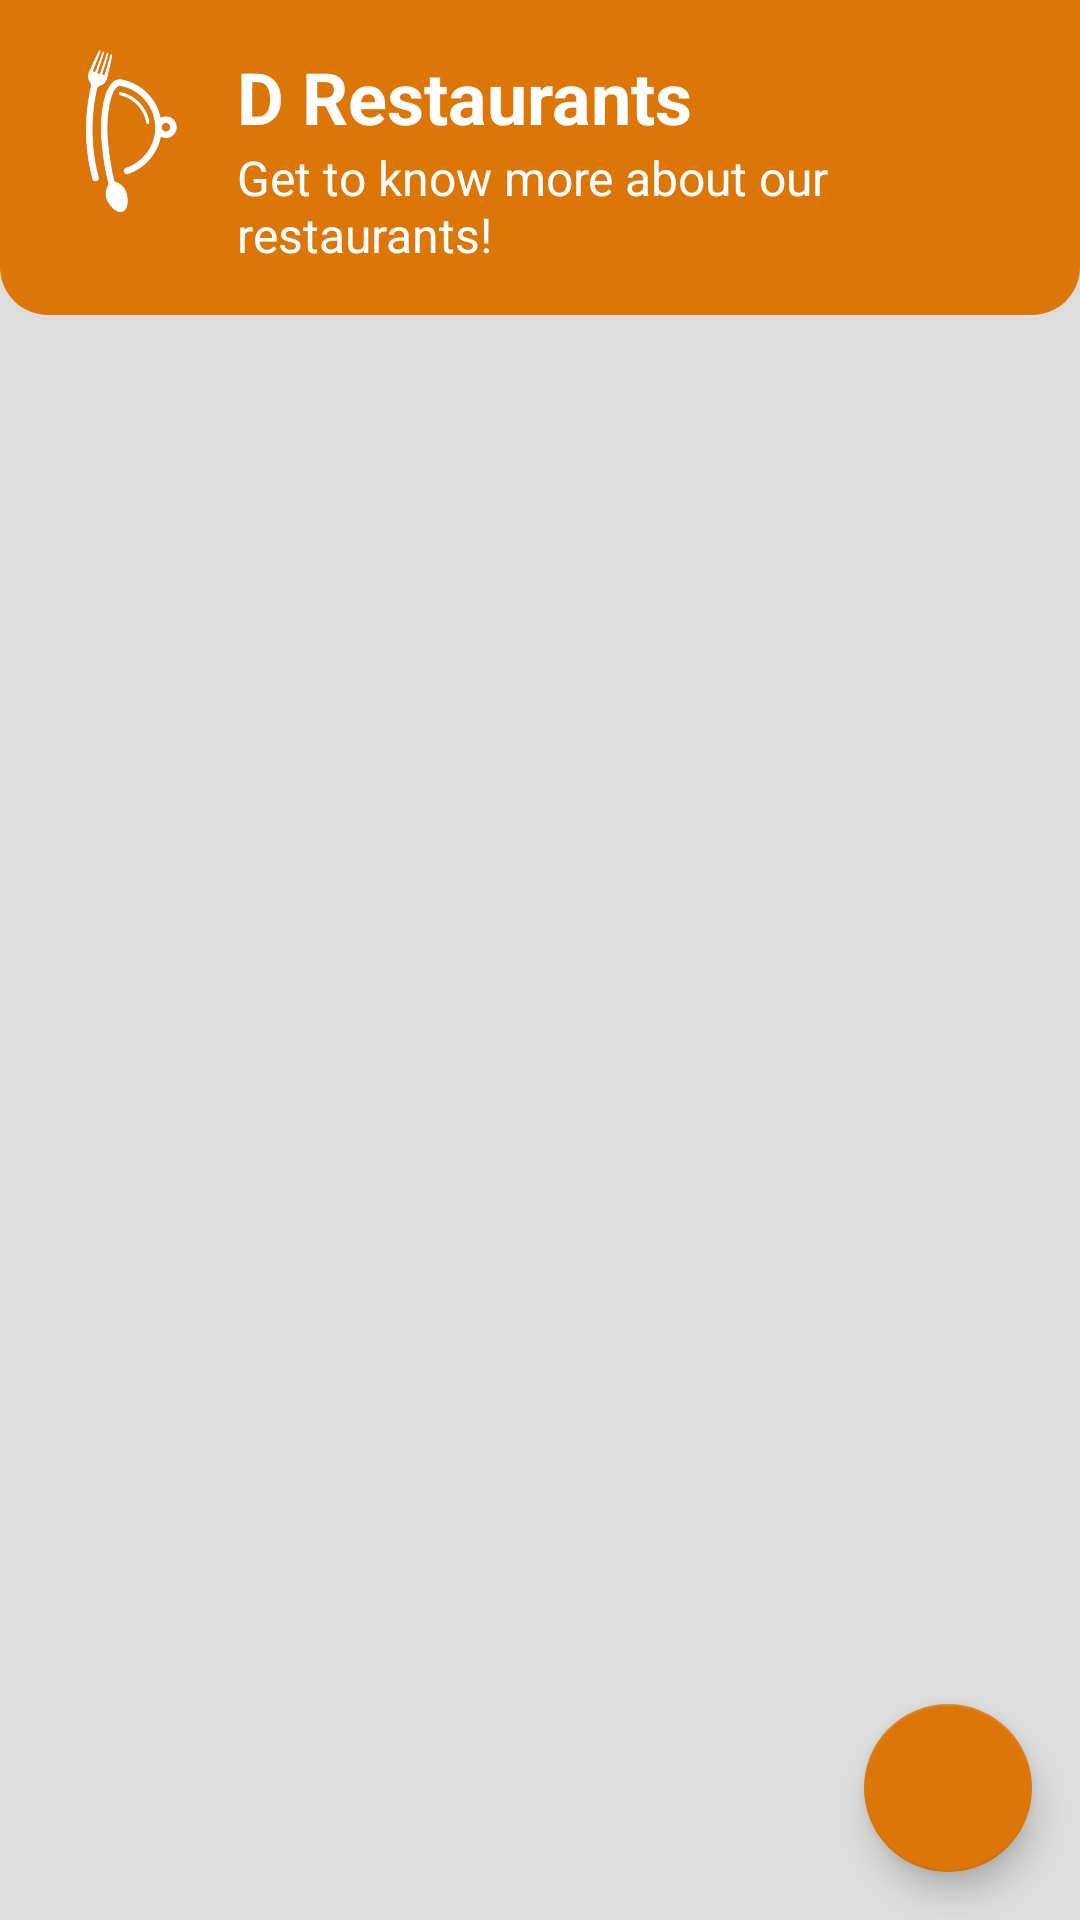

Android layout source for this screen:
<!-- AndroidManifest.xml: application theme Theme.Restaurants -->
<!-- res/layout/activity_main.xml -->
<?xml version="1.0" encoding="utf-8"?>
<androidx.constraintlayout.widget.ConstraintLayout xmlns:android="http://schemas.android.com/apk/res/android"
    xmlns:app="http://schemas.android.com/apk/res-auto"
    xmlns:tools="http://schemas.android.com/tools"
    android:background="#dddddd"
    android:layout_width="match_parent"
    android:layout_height="match_parent"
    tools:context=".ui.main.MainActivity">
    
    <androidx.constraintlayout.widget.ConstraintLayout
        android:id="@+id/header"
        android:layout_width="0dp"
        android:layout_height="wrap_content"
        android:padding="16dp"
        android:background="@drawable/shape_background_corner_bottom"
        android:backgroundTint="?attr/colorPrimary"
        app:layout_constraintStart_toStartOf="parent"
        app:layout_constraintEnd_toEndOf="parent"
        app:layout_constraintTop_toTopOf="parent">
        
        <ImageView
            android:id="@+id/ivLogo"
            android:layout_width="55dp"
            android:layout_height="55dp"
            android:src="@drawable/dresto_logo"
            app:layout_constraintStart_toStartOf="parent"
            app:layout_constraintTop_toTopOf="parent" />

        <TextView
            android:id="@+id/tvHeaderTitle"
            android:layout_width="0dp"
            android:layout_height="wrap_content"
            android:layout_marginStart="8dp"
            android:text="@string/header_title"
            android:textSize="24sp"
            android:textColor="@color/white"
            android:textStyle="bold"
            app:layout_constraintStart_toEndOf="@id/ivLogo"
            app:layout_constraintEnd_toEndOf="parent"
            app:layout_constraintTop_toTopOf="@id/ivLogo" />

        <TextView
            android:id="@+id/tvHeaderSubTitle"
            android:layout_width="0dp"
            android:layout_height="wrap_content"
            android:layout_marginStart="8dp"
            android:text="@string/header_subtitle"
            android:textSize="16sp"
            android:textColor="@color/white"
            app:layout_constraintStart_toEndOf="@id/ivLogo"
            app:layout_constraintEnd_toEndOf="parent"
            app:layout_constraintTop_toBottomOf="@id/tvHeaderTitle" />

        
    </androidx.constraintlayout.widget.ConstraintLayout>

    <androidx.recyclerview.widget.RecyclerView
        android:id="@+id/rvRestaurants"
        android:layout_width="0dp"
        android:layout_height="0dp"
        android:layout_marginTop="8dp"
        app:layout_constraintStart_toStartOf="parent"
        app:layout_constraintEnd_toEndOf="parent"
        app:layout_constraintTop_toBottomOf="@id/header"
        app:layout_constraintBottom_toBottomOf="parent"
        tools:listitem="@layout/item_restaurant"/>

    <com.google.android.material.floatingactionbutton.FloatingActionButton
        android:id="@+id/fabSearch"
        android:layout_width="wrap_content"
        android:layout_height="wrap_content"
        android:layout_marginEnd="16dp"
        android:layout_marginBottom="16dp"
        app:layout_constraintEnd_toEndOf="parent"
        app:layout_constraintBottom_toBottomOf="parent"
        android:src="@drawable/ic_search"/>

    <ProgressBar
        android:id="@+id/progressBar"
        style="?android:attr/progressBarStyle"
        android:layout_width="wrap_content"
        android:layout_height="wrap_content"
        android:visibility="gone"
        app:layout_constraintBottom_toBottomOf="parent"
        app:layout_constraintEnd_toEndOf="parent"
        app:layout_constraintStart_toStartOf="parent"
        app:layout_constraintTop_toTopOf="parent"
        tools:visibility="visible" />

</androidx.constraintlayout.widget.ConstraintLayout>
<!-- res/layout/item_restaurant.xml (included above) -->
<?xml version="1.0" encoding="utf-8"?>
<androidx.constraintlayout.widget.ConstraintLayout xmlns:android="http://schemas.android.com/apk/res/android"
    android:layout_width="match_parent"
    android:layout_height="wrap_content"
    xmlns:app="http://schemas.android.com/apk/res-auto"
    xmlns:tools="http://schemas.android.com/tools"
    android:background="@drawable/rounded_10dp"
    android:layout_marginHorizontal="8dp"
    android:layout_marginBottom="8dp"
    android:padding="8dp">

    <ImageView
        android:id="@+id/ivImage"
        android:layout_width="80dp"
        android:layout_height="80dp"
        android:background="@drawable/rounded_10dp"
        android:clipToOutline="true"
        android:scaleType="centerCrop"
        app:layout_constraintStart_toStartOf="parent"
        app:layout_constraintTop_toTopOf="parent"
        app:layout_constraintBottom_toBottomOf="parent"
        tools:src="@tools:sample/avatars" />

    <TextView
        android:id="@+id/tvName"
        android:layout_width="0dp"
        android:layout_height="wrap_content"
        android:layout_marginStart="8dp"
        android:text="@string/restaurant_name"
        android:textSize="18sp"
        android:textStyle="bold"
        android:textColor="@color/black"
        app:layout_constraintStart_toEndOf="@id/ivImage"
        app:layout_constraintEnd_toEndOf="parent"
        app:layout_constraintTop_toTopOf="parent" />

    <TextView
        android:id="@+id/tvLocation"
        android:layout_width="0dp"
        android:layout_height="wrap_content"
        android:layout_marginTop="4dp"
        android:layout_marginStart="3dp"
        android:text="@string/location"
        android:gravity="center_vertical"
        app:layout_constraintStart_toEndOf="@id/ivImage"
        app:layout_constraintEnd_toEndOf="parent"
        app:layout_constraintTop_toBottomOf="@id/tvName"
        app:drawableStartCompat="@drawable/ic_location"
        app:drawableTint="#8e8e8e" />

    <TextView
        android:id="@+id/tvRating"
        android:layout_width="0dp"
        android:layout_height="wrap_content"
        android:layout_marginTop="4dp"
        android:layout_marginStart="3dp"
        android:text="@string/rating"
        app:layout_constraintStart_toEndOf="@id/ivImage"
        app:layout_constraintEnd_toEndOf="parent"
        app:layout_constraintTop_toBottomOf="@id/tvLocation"
        app:drawableStartCompat="@drawable/ic_rating" />

</androidx.constraintlayout.widget.ConstraintLayout>
<!-- resources referenced by this layout -->
<resources>
  <color name="black">#FF000000</color>
  <color name="white">#FFFFFFFF</color>
  <!-- drawable dresto_logo: png bitmap (drawable, 50306 bytes) -->
  <!-- drawable ic_rating (drawable) -->
  <vector android:height="24dp" android:tint="#F6C91E"
      android:viewportHeight="24" android:viewportWidth="24"
      android:width="24dp" xmlns:android="http://schemas.android.com/apk/res/android">
      <path android:fillColor="@android:color/white" android:pathData="M12,17.27L18.18,21l-1.64,-7.03L22,9.24l-7.19,-0.61L12,2 9.19,8.63 2,9.24l5.46,4.73L5.82,21z"/>
  </vector>
  <!-- drawable shape_background_corner_bottom (drawable) -->
  <?xml version="1.0" encoding="utf-8"?>
  <shape
      android:shape="rectangle"
      xmlns:android="http://schemas.android.com/apk/res/android">
  
      <solid android:color="?attr/background"/>
      <corners
          android:bottomLeftRadius="16dp"
          android:bottomRightRadius="16dp"/>
  </shape>
  <string name="header_subtitle">Get to know more about our restaurants!</string>
  <string name="header_title">D Restaurants</string>
  <string name="location">Location</string>
  <string name="rating">5.0</string>
  <string name="restaurant_name">Restaurant Name</string>
  <style name="Theme.Restaurants" parent="Theme.MaterialComponents.DayNight.DarkActionBar">
          
          <item name="colorPrimary">@color/primary_500</item>
          <item name="colorPrimaryVariant">@color/primary_550</item>
          <item name="colorOnPrimary">@color/white</item>
          
          <item name="colorSecondary">@color/primary_500</item>
          <item name="colorSecondaryVariant">@color/primary_550</item>
          <item name="colorOnSecondary">@color/white</item>
          
          <item name="android:statusBarColor" tools:targetApi="l">?attr/colorPrimaryVariant</item>
          
      </style>
  <color name="primary_500">#DD7609</color>
  <color name="primary_550">#CD6D08</color>
</resources>
